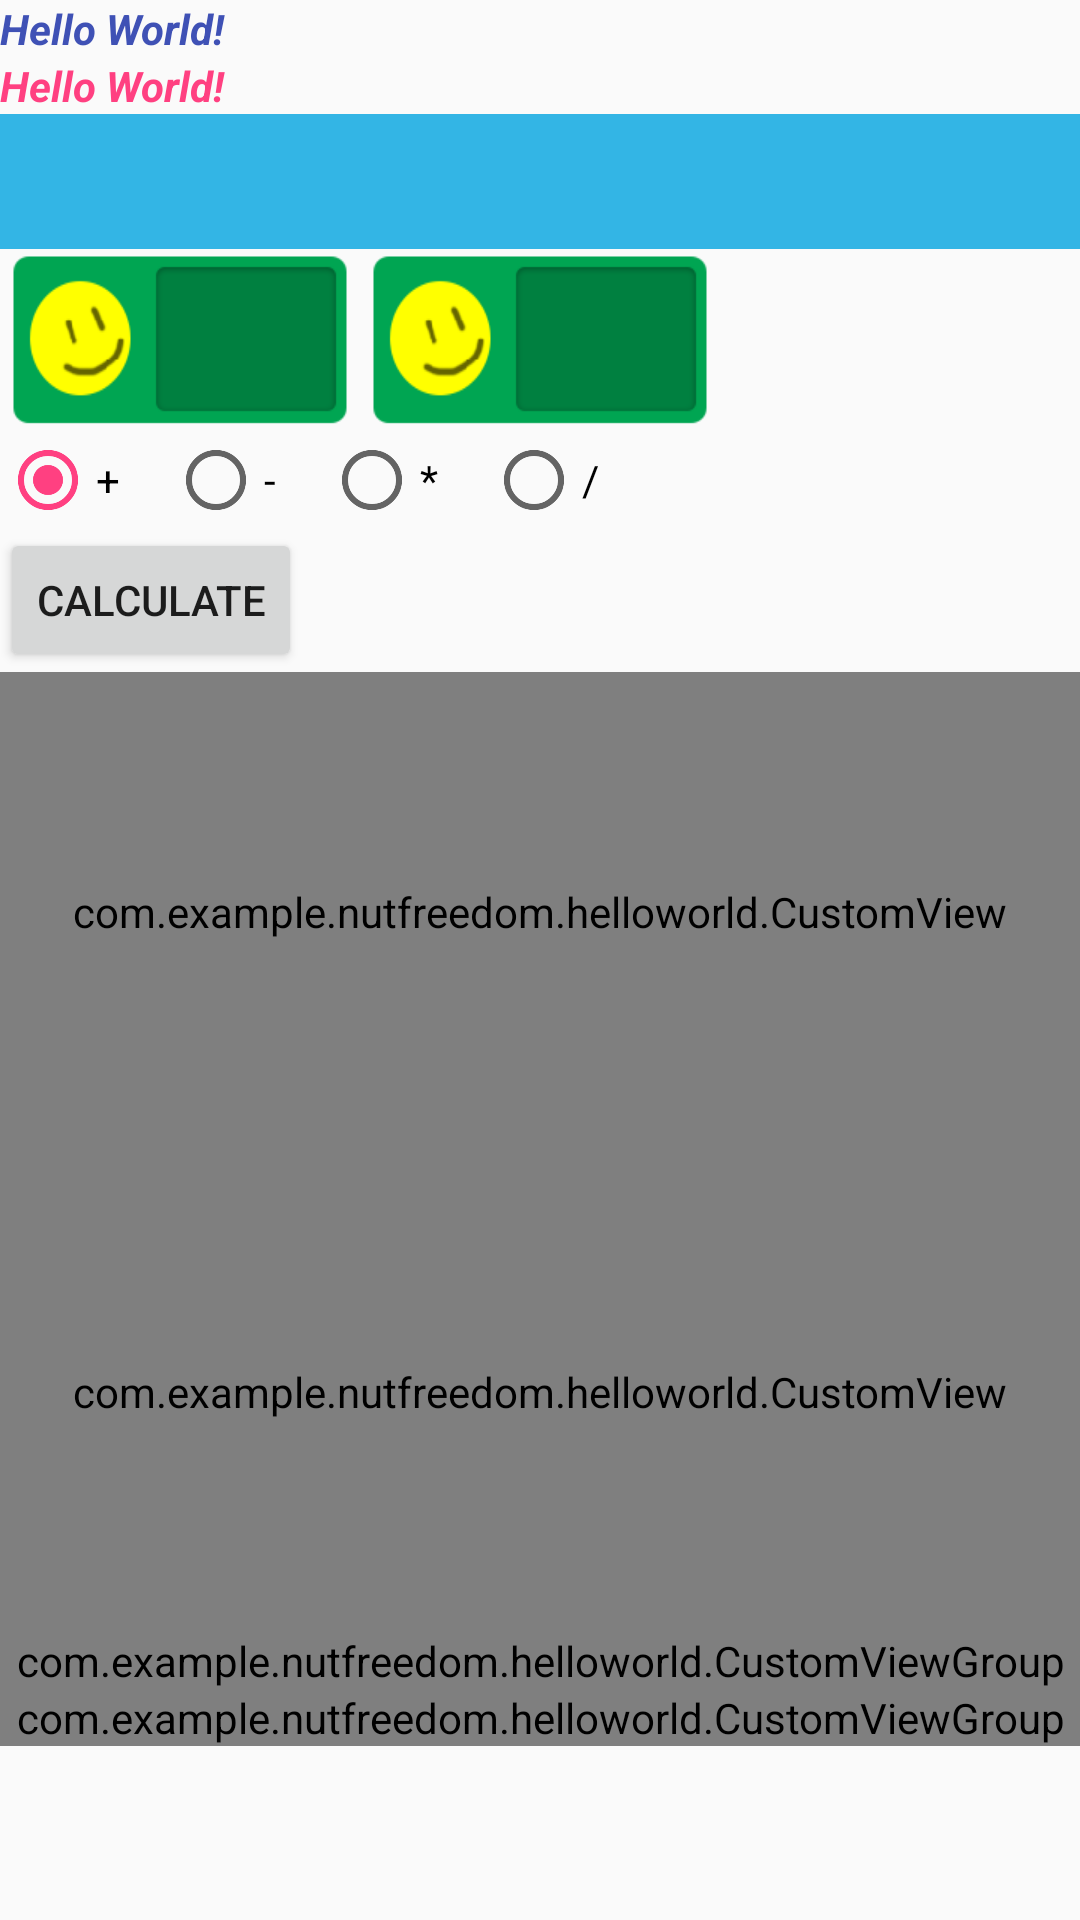

Layout XML and referenced resources for this Android screen:
<!-- AndroidManifest.xml: application theme AppTheme -->
<!-- res/layout/activity_main.xml -->
<?xml version="1.0" encoding="utf-8"?>
<LinearLayout xmlns:android="http://schemas.android.com/apk/res/android"
    xmlns:app="http://schemas.android.com/apk/res-auto"
    xmlns:tools="http://schemas.android.com/tools"
    android:id="@+id/activity_main"
    android:layout_width="match_parent"
    android:layout_height="match_parent"
    android:orientation="vertical"
    tools:context="com.example.nutfreedom.helloworld.MainActivity">

    <ScrollView
        android:layout_width="match_parent"
        android:layout_height="match_parent"
        android:fillViewport="true">

        <LinearLayout
            android:layout_width="match_parent"
            android:layout_height="wrap_content"
            android:orientation="vertical">

            <TextView
                style="@style/HelloWorldStyle"
                android:layout_width="wrap_content"
                android:layout_height="wrap_content"
                android:text="Hello World!" />

            <TextView
                style="@style/HelloWorldStyle.Pink"
                android:layout_width="wrap_content"
                android:layout_height="wrap_content"
                android:text="Hello World!" />

            <include layout="@layout/sample_bar" />

            <LinearLayout
                android:layout_width="match_parent"
                android:layout_height="wrap_content"
                android:orientation="horizontal">

                <EditText
                    android:id="@+id/edtCal1"
                    android:layout_width="0dp"
                    android:layout_height="wrap_content"
                    android:layout_weight="1"
                    android:background="@drawable/ninepatch_lab"
                    android:gravity="center"
                    android:inputType="number" />

                <EditText
                    android:id="@+id/edtCal2"
                    android:layout_width="0dp"
                    android:layout_height="wrap_content"
                    android:layout_weight="1"
                    android:background="@drawable/ninepatch_lab"
                    android:gravity="center"
                    android:inputType="number" />

                <TextView
                    android:id="@+id/tvResultCal"
                    android:layout_width="0dp"
                    android:layout_height="wrap_content"
                    android:layout_gravity="center_vertical"
                    android:layout_weight="1"
                    android:freezesText="true" />
            </LinearLayout>

            <RadioGroup
                android:id="@+id/rgOperator"
                android:layout_width="match_parent"
                android:layout_height="wrap_content"
                android:checkedButton="@+id/rbPlus"
                android:orientation="horizontal">

                <RadioButton
                    android:id="@+id/rbPlus"
                    android:layout_width="wrap_content"
                    android:layout_height="wrap_content"
                    android:text="+" />

                <RadioButton
                    android:id="@+id/rbMinus"
                    android:layout_width="wrap_content"
                    android:layout_height="wrap_content"
                    android:layout_marginLeft="@dimen/radio_margin_left"
                    android:text="-" />

                <RadioButton
                    android:id="@+id/rbMultiply"
                    android:layout_width="wrap_content"
                    android:layout_height="wrap_content"
                    android:layout_marginLeft="@dimen/radio_margin_left"
                    android:text="*" />

                <RadioButton
                    android:id="@+id/rbDivide"
                    android:layout_width="wrap_content"
                    android:layout_height="wrap_content"
                    android:layout_marginLeft="@dimen/radio_margin_left"
                    android:text="/" />
            </RadioGroup>

            <Button
                android:id="@+id/btnCal"
                android:layout_width="wrap_content"
                android:layout_height="wrap_content"
                android:text="@string/calculate" />

            <com.example.nutfreedom.helloworld.CustomView
                android:id="@+id/view1"
                android:layout_width="match_parent"
                android:layout_height="160dp" />

            <com.example.nutfreedom.helloworld.CustomView
                android:id="@+id/view2"
                android:layout_width="match_parent"
                android:layout_height="160dp"
                app:isBlue="true" />

            <com.example.nutfreedom.helloworld.CustomViewGroup
                android:id="@+id/viewGroup1"
                android:layout_width="match_parent"
                android:layout_height="wrap_content" />

            <com.example.nutfreedom.helloworld.CustomViewGroup
                android:id="@+id/viewGroup2"
                android:layout_width="match_parent"
                android:layout_height="wrap_content" />
        </LinearLayout>
    </ScrollView>

</LinearLayout>
<!-- res/layout/sample_bar.xml (included above) -->
<?xml version="1.0" encoding="utf-8"?>
<merge xmlns:android="http://schemas.android.com/apk/res/android">
    <View xmlns:android="http://schemas.android.com/apk/res/android"
        xmlns:tools="http://schemas.android.com/tools"
        android:layout_width="match_parent"
        android:layout_height="45dp"
        android:background="@android:color/holo_blue_light"
        tools:showIn="@layout/activity_main" />
</merge>
<!-- resources referenced by this layout -->
<resources>
  <dimen name="radio_margin_left">16dp</dimen>
  <string name="calculate">Calculate</string>
  <style name="HelloWorldStyle">
          <item name="android:textColor">@color/colorPrimary</item>
          <item name="android:textSize">14sp</item>
          <item name="android:textStyle">bold|italic</item>
      </style>
  <style name="HelloWorldStyle.Pink">
          <item name="android:textColor">@color/colorAccent</item>
          <item name="android:textSize">14sp</item>
          <item name="android:textStyle">bold|italic</item>
      </style>
  <style name="AppTheme" parent="Theme.AppCompat.Light">
          
          <item name="colorPrimary">@color/colorPrimary</item>
          <item name="colorPrimaryDark">@color/colorPrimaryDark</item>
          <item name="colorAccent">@color/colorAccent</item>
      </style>
  <color name="colorPrimary">#3F51B5</color>
  <color name="colorAccent">#FF4081</color>
  <color name="colorPrimaryDark">#303F9F</color>
</resources>
